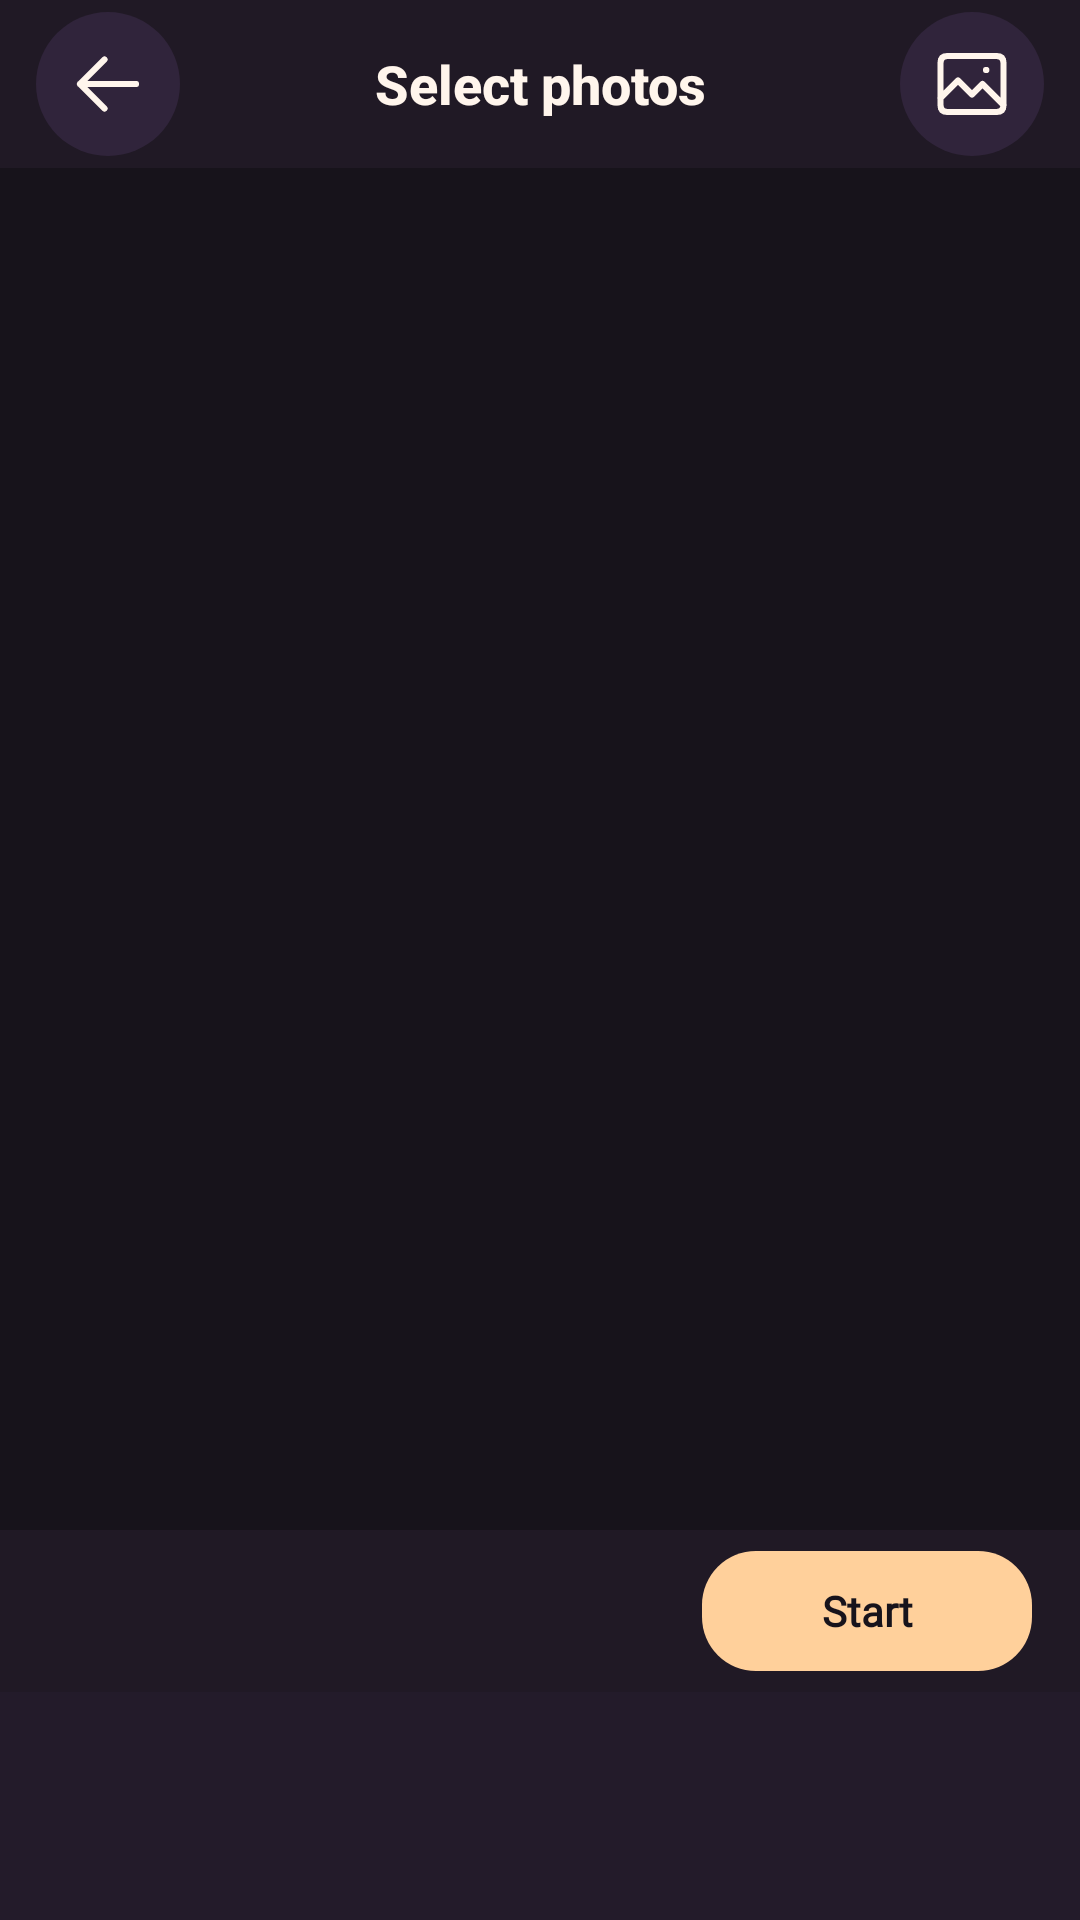

Android layout source for this screen:
<!-- AndroidManifest.xml: application theme AppTheme -->
<!-- res/layout/activity_collage_recent.xml -->
<?xml version="1.0" encoding="utf-8"?>
<LinearLayout xmlns:android="http://schemas.android.com/apk/res/android"
    android:id="@+id/root"
    android:layout_width="match_parent"
    android:layout_height="match_parent"
    android:background="@color/surface"
    android:orientation="vertical">

    
    <FrameLayout
        android:layout_width="match_parent"
        android:layout_height="56dp"
        android:background="@color/panel"
        android:paddingHorizontal="12dp">

        <ImageButton
            android:id="@+id/recent_back"
            style="@style/ToolbarIcon"
            android:layout_gravity="center_vertical|start"
            android:contentDescription="@string/close"
            android:src="@drawable/ic_back" />

        <TextView
            android:layout_width="wrap_content"
            android:layout_height="match_parent"
            android:layout_gravity="center"
            android:fontFamily="sans-serif-medium"
            android:gravity="center"
            android:text="@string/studio_select_photos"
            android:textColor="@color/foreground"
            android:textSize="18sp"
            android:textStyle="bold" />

        <ImageButton
            android:id="@+id/recent_browse"
            style="@style/ToolbarIcon"
            android:layout_gravity="center_vertical|end"
            android:contentDescription="Browse photos"
            android:src="@drawable/ic_gallery" />
    </FrameLayout>

    
    <GridView
        android:id="@+id/recent_grid"
        android:layout_width="match_parent"
        android:layout_height="0dp"
        android:layout_weight="1"
        android:background="@color/surface"
        android:columnWidth="80dp"
        android:horizontalSpacing="8dp"
        android:numColumns="auto_fit"
        android:padding="12dp"
        android:stretchMode="columnWidth"
        android:verticalSpacing="8dp" />

    
    <LinearLayout
        android:layout_width="match_parent"
        android:layout_height="54dp"
        android:background="@color/panel"
        android:gravity="center_vertical"
        android:paddingHorizontal="16dp">

        <TextView
            android:id="@+id/recent_count"
            android:layout_width="0dp"
            android:layout_height="wrap_content"
            android:layout_weight="1"
            android:fontFamily="@font/font_default"
            android:textColor="@color/foreground"
            android:textSize="14sp"
            android:textStyle="bold" />

        <Button
            android:id="@+id/recent_start"
            style="@style/HomeButton.Primary"
            android:layout_width="110dp"
            android:layout_height="40dp"
            android:layout_marginBottom="0dp"
            android:gravity="center"
            android:paddingHorizontal="16dp"
            android:text="Start"
            android:textAllCaps="false"
            android:textSize="14sp" />
    </LinearLayout>

    
    <HorizontalScrollView
        android:layout_width="match_parent"
        android:layout_height="76dp"
        android:background="@color/surface_card"
        android:scrollbars="none">

        <LinearLayout
            android:id="@+id/recent_selected"
            android:layout_width="wrap_content"
            android:layout_height="match_parent"
            android:gravity="center_vertical"
            android:orientation="horizontal"
            android:paddingHorizontal="10dp" />
    </HorizontalScrollView>
</LinearLayout>
<!-- resources referenced by this layout -->
<resources>
  <color name="foreground">#FFF5EC</color>
  <color name="panel">#201925</color>
  <color name="surface">#17131B</color>
  <color name="surface_card">#231B2A</color>
  <!-- drawable ic_back (drawable) -->
  <vector xmlns:android="http://schemas.android.com/apk/res/android"
      android:width="24dp"
      android:height="24dp"
      android:viewportWidth="24"
      android:viewportHeight="24">
      <path
          android:pathData="M11 5L4 12L11 19 M4 12H20"
          android:strokeColor="@color/foreground"
          android:strokeLineCap="round"
          android:strokeLineJoin="round"
          android:strokeWidth="1.75" />
  </vector>
  <string name="close">Back</string>
  <string name="studio_select_photos">Select photos</string>
  <style name="HomeButton.Primary">
          <item name="android:background">@drawable/home_button_primary</item>
          <item name="android:textColor">#17131B</item>
          <item name="android:textStyle">bold</item>
          <item name="android:drawableTint">#17131B</item>
      </style>
  <style name="ToolbarIcon">
          <item name="android:layout_width">48dp</item>
          <item name="android:layout_height">48dp</item>
          <item name="android:padding">10dp</item>
          <item name="android:scaleType">fitCenter</item>
          <item name="android:background">@drawable/toolbar_icon_background</item>
          <item name="android:tint">@color/foreground</item>
      </style>
  <!-- drawable home_button_primary (drawable) -->
  <?xml version="1.0" encoding="utf-8"?>
  <ripple xmlns:android="http://schemas.android.com/apk/res/android"
      android:color="#4DFFFFFF">
      <item>
          <shape android:shape="rectangle">
              <solid android:color="@color/accent" />
              <corners android:radius="@dimen/home_button_corner_radius" />
          </shape>
      </item>
  </ripple>
  <!-- drawable toolbar_icon_background (drawable) -->
  <?xml version="1.0" encoding="utf-8"?>
  <ripple xmlns:android="http://schemas.android.com/apk/res/android"
      android:color="@color/badge_bg">
      <item>
          <shape android:shape="oval">
              <solid android:color="@color/surface_card_elevated" />
          </shape>
      </item>
  </ripple>
  <color name="accent">#FFD09B</color>
  <color name="foreground_secondary">#D1C3D4</color>
  <dimen name="home_button_corner_radius">18dp</dimen>
  <color name="badge_bg">#29FFD09B</color>
  <color name="surface_card_elevated">#30243B</color>
  <!-- drawable studio_dialog_surface (drawable) -->
  <?xml version="1.0" encoding="utf-8"?>
  <inset xmlns:android="http://schemas.android.com/apk/res/android"
      android:insetLeft="6dp"
      android:insetTop="6dp"
      android:insetRight="6dp"
      android:insetBottom="6dp">
      <shape>
          <solid android:color="@color/surface_card" />
          <stroke android:width="1dp" android:color="@color/card_stroke" />
          <corners android:radius="24dp" />
      </shape>
  </inset>
  <style name="StudioDialogTitle">
          <item name="android:textColor">@color/foreground</item>
          <item name="android:textSize">22sp</item>
          <item name="android:fontFamily">sans-serif-medium</item>
      </style>
  <style name="StudioDialogAction.Primary">
          <item name="android:background">@drawable/studio_dialog_primary</item>
          <item name="android:textColor">@color/surface</item>
          <item name="android:stateListAnimator">@null</item>
      </style>
  <color name="card_stroke">#473652</color>
  <!-- drawable studio_dialog_primary (drawable) -->
  <?xml version="1.0" encoding="utf-8"?>
  <inset xmlns:android="http://schemas.android.com/apk/res/android"
      android:insetLeft="4dp"
      android:insetTop="4dp"
      android:insetRight="4dp"
      android:insetBottom="4dp">
      <ripple android:color="#30000000">
          <item>
              <shape>
                  <solid android:color="?android:attr/colorAccent" />
                  <corners android:radius="14dp" />
              </shape>
          </item>
      </ripple>
  </inset>
</resources>
